Image classification data set "project_design_20242025" (candrawij/mitigasi_skoliosis_ta on GitHub). Class labels (5): leaning backward, leaning forward, leaning left, leaning right, upright.

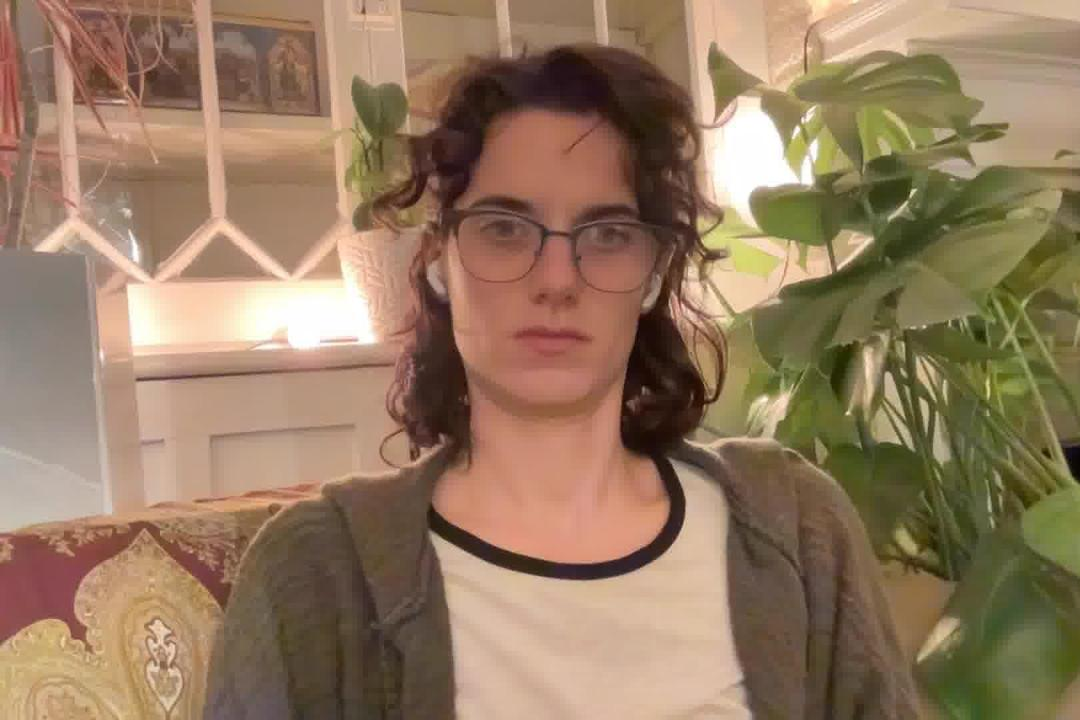
Label: upright

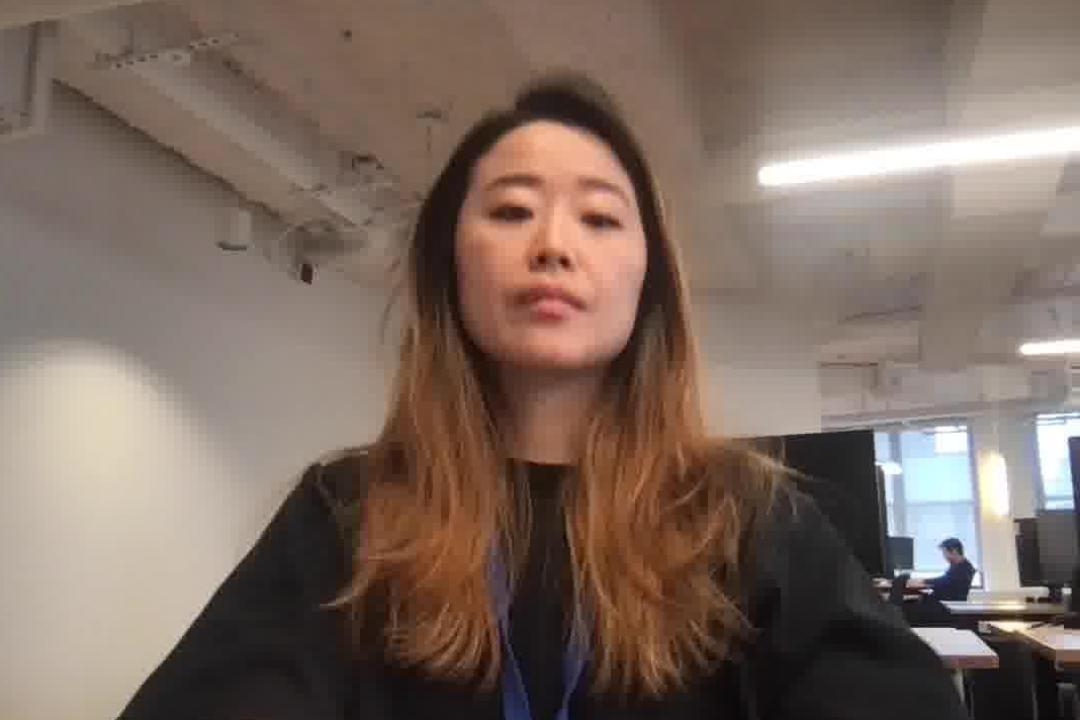
Label: leaning backward

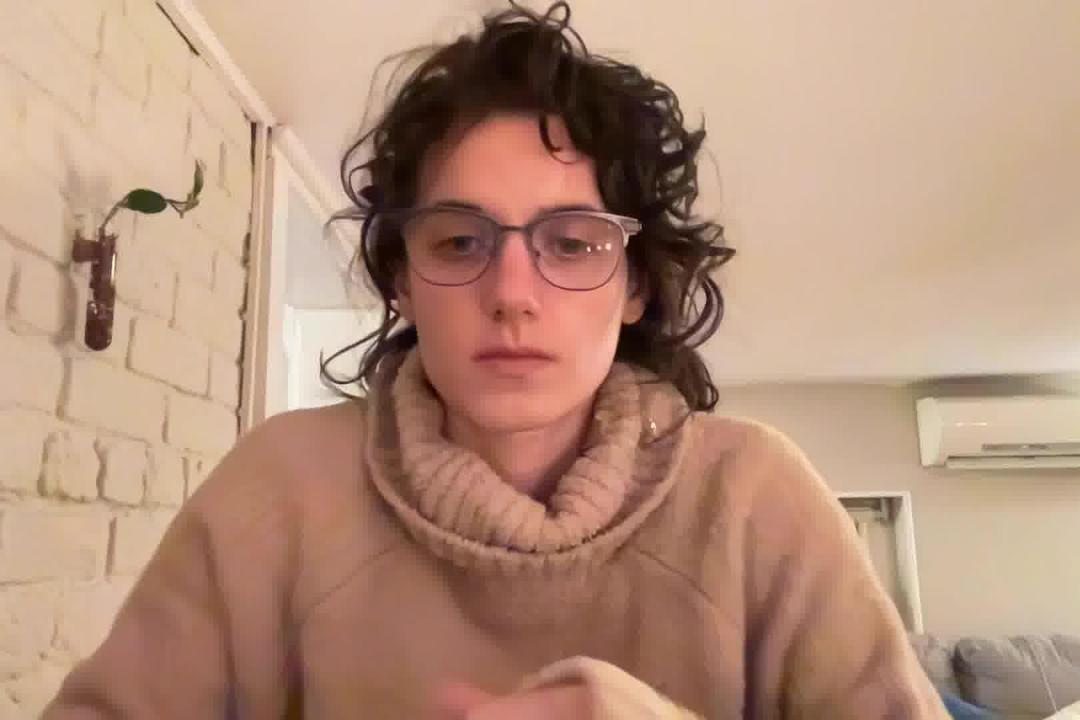
Label: leaning forward

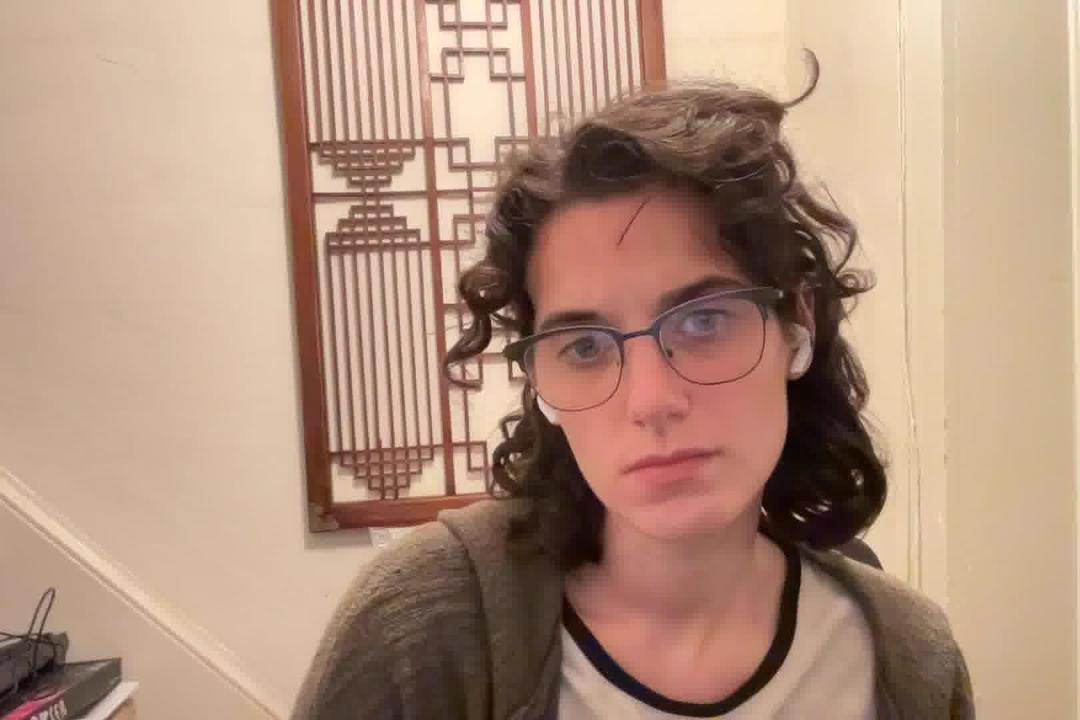
Label: leaning right

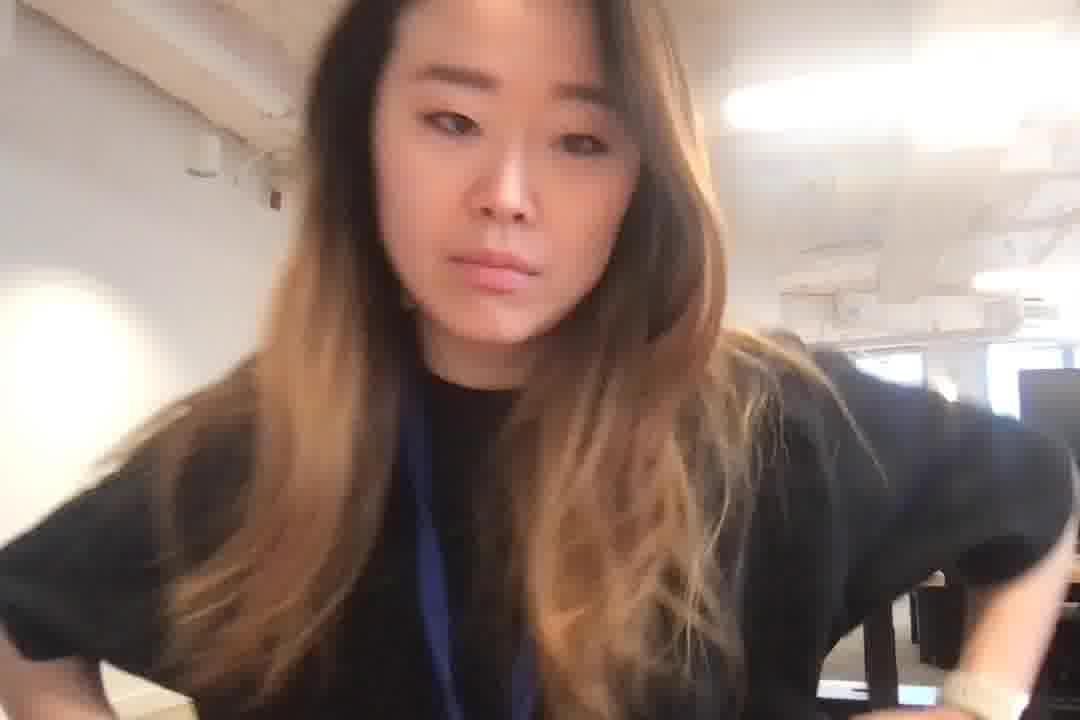
Label: leaning forward

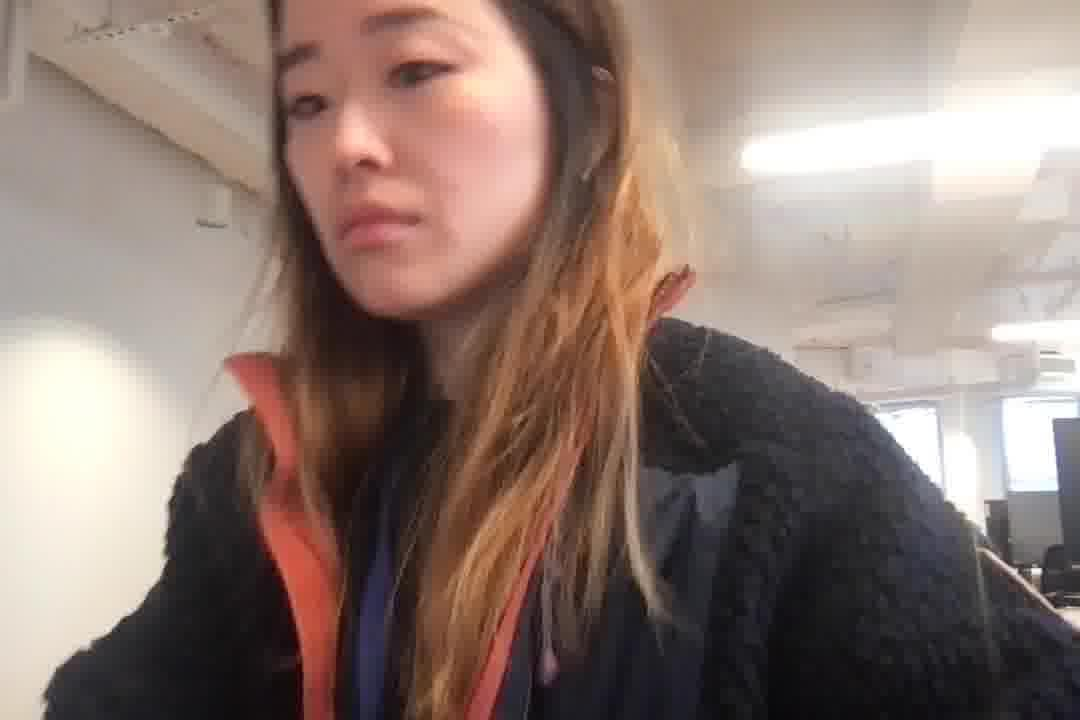
Label: leaning left
